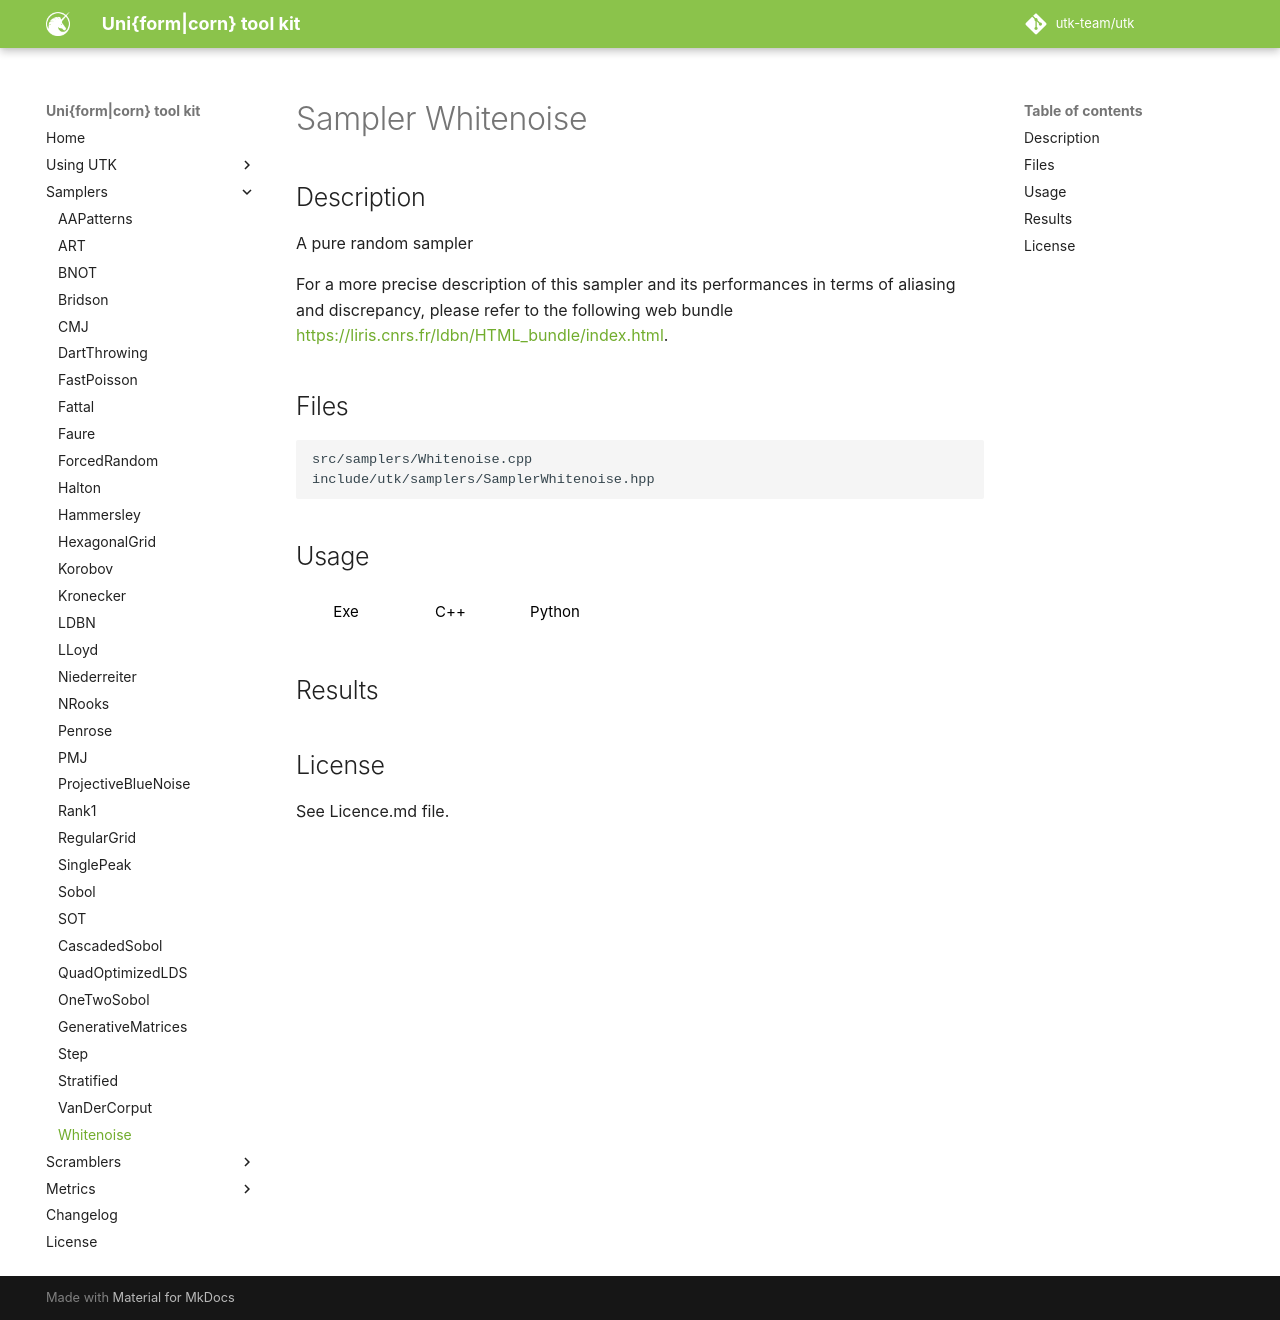

repository: utk-team/utk · page: samplers/Whitenoise/index.html · generator: mkdocs

# Sampler Whitenoise

## Description

A pure random sampler

For a more precise description of this sampler and its performances in terms of aliasing and discrepancy, please refer to the following web bundle [https://liris.cnrs.fr/ldbn/HTML_bundle/index.html](https://liris.cnrs.fr/ldbn/HTML_bundle/index.html).

## Files

```
src/samplers/Whitenoise.cpp  
include/utk/samplers/SamplerWhitenoise.hpp
```

## Usage

<button class="tablink exebutton" onclick="openCode('exe', this)" markdown="1">Exe</button> 
<button class="tablink cppbutton" onclick="openCode('cpp', this)" markdown="1">C++</button> 
<button class="tablink pybutton" onclick="openCode('py', this)" markdown="1">Python</button> 
<br/>
  

<div class="exe tabcontent">

```bash
Whitenoise sampler
Usage: ./build/src/samplers/Whitenoise [OPTIONS]

Options:
  -h,--help                   Print this help message and exit
  -n UINT REQUIRED            Number of points
  -d UINT REQUIRED            Dimensions
  -s,--seed UINT              Seed (unspecified means 'random')
  -m UINT [1]                 Number of pointsets
  -o,--out TEXT [out.dat]     Output file
```

</div>

<div class="cpp tabcontent">

```  cpp
#include <utk/utils/PointsetIO.hpp>
#include <utk/utils/Pointset.hpp>
#include <utk/samplers/SamplerWhitenoise.hpp>

int main()
{
    utk::Pointset<double> pts;

    utk::SamplerWhitenoise wn(2 /* dimension */);
    wn.setRandomSeed(/* empty means random, can also pass a number */);
    // Check for no errors
    if (wn.generateSamples(pts, 1024 /* Number of points */))
    {
        write_text_pointset("wn2d.dat", pts);
    }
}
```  

</div>

<div class="py tabcontent">

``` python
import pyutk

st = pyutk.Whitenoise(d=2)
samples = st.sample(1024) # This is a numpy array !
```  

</div>

## Results

<div class="results"></div>
<script>
  window.addEventListener('DOMContentLoaded', function() { show_results(); }); 
</script>

## License

See Licence.md file.
